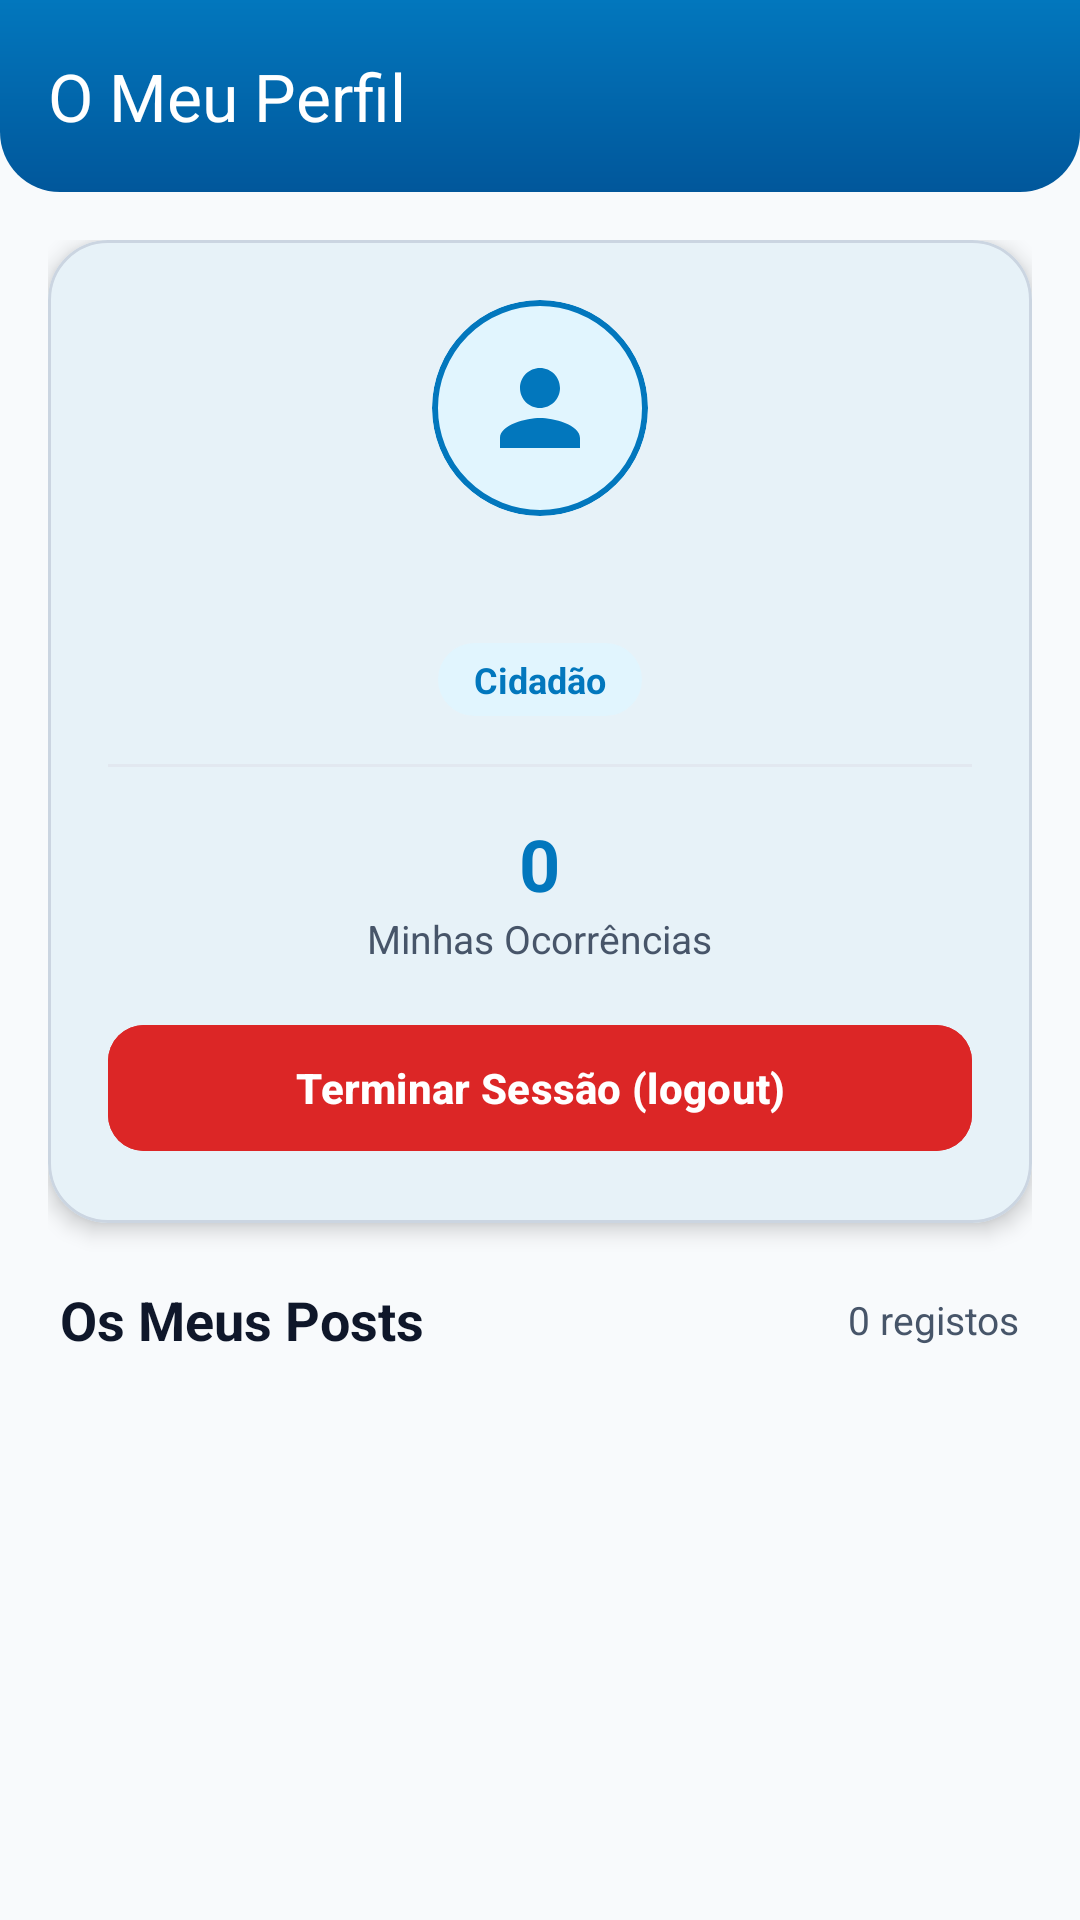

The Android layout XML behind this screen, and the referenced resources:
<!-- AndroidManifest.xml: application theme Theme.UrbanAudit -->
<!-- res/layout/activity_perfil.xml -->
<?xml version="1.0" encoding="utf-8"?>
<androidx.coordinatorlayout.widget.CoordinatorLayout xmlns:android="http://schemas.android.com/apk/res/android"
    xmlns:app="http://schemas.android.com/apk/res-auto"
    android:layout_width="match_parent"
    android:layout_height="match_parent"
    android:background="@color/background_light">

    
    <com.google.android.material.appbar.AppBarLayout
        android:layout_width="match_parent"
        android:layout_height="wrap_content"
        android:fitsSystemWindows="true"
        android:background="@drawable/bg_toolbar_gradient">

        <com.google.android.material.appbar.MaterialToolbar
            android:id="@+id/toolbarPerfil"
            android:layout_width="match_parent"
            android:layout_height="?attr/actionBarSize"
            app:title="O Meu Perfil"
            app:titleTextColor="@color/white"
            app:navigationIcon="@drawable/ic_arrow_back"
            app:navigationIconTint="@color/white" />

    </com.google.android.material.appbar.AppBarLayout>

    <androidx.core.widget.NestedScrollView
        android:layout_width="match_parent"
        android:layout_height="match_parent"
        android:fillViewport="true"
        app:layout_behavior="@string/appbar_scrolling_view_behavior">

        <LinearLayout
            android:layout_width="match_parent"
            android:layout_height="wrap_content"
            android:orientation="vertical"
            android:padding="16dp">

            
            <com.google.android.material.card.MaterialCardView
                android:layout_width="match_parent"
                android:layout_height="wrap_content"
                app:cardCornerRadius="20dp"
                app:cardElevation="4dp"
                app:strokeWidth="1dp"
                app:strokeColor="@color/card_stroke"
                app:cardBackgroundColor="@color/surface_card"
                android:layout_marginBottom="20dp">

                <LinearLayout
                    android:layout_width="match_parent"
                    android:layout_height="wrap_content"
                    android:orientation="vertical"
                    android:padding="20dp"
                    android:gravity="center_horizontal">

                    
                    <com.google.android.material.card.MaterialCardView
                        android:layout_width="72dp"
                        android:layout_height="72dp"
                        app:cardCornerRadius="36dp"
                        app:cardElevation="0dp"
                        app:cardBackgroundColor="#E1F5FE"
                        app:strokeWidth="2dp"
                        app:strokeColor="@color/primary"
                        android:layout_marginBottom="12dp">

                        <ImageView
                            android:layout_width="40dp"
                            android:layout_height="40dp"
                            android:layout_gravity="center"
                            android:src="@drawable/ic_person"
                            app:tint="@color/primary"
                            android:contentDescription="@string/avatar" />
                    </com.google.android.material.card.MaterialCardView>

                    
                    <TextView
                        android:id="@+id/tvPerfilEmail"
                        android:layout_width="wrap_content"
                        android:layout_height="wrap_content"
                        android:text=""
                        android:textSize="18sp"
                        android:textStyle="bold"
                        android:textColor="@color/text_primary" />

                    
                    <TextView
                        android:id="@+id/tvPerfilRole"
                        android:layout_width="wrap_content"
                        android:layout_height="wrap_content"
                        android:text="@string/cidad_o"
                        android:textSize="12sp"
                        android:textStyle="bold"
                        android:textColor="@color/primary"
                        android:background="@drawable/bg_category_badge"
                        android:paddingHorizontal="12dp"
                        android:paddingVertical="4dp"
                        android:layout_marginTop="6dp" />

                    
                    <View
                        android:layout_width="match_parent"
                        android:layout_height="1dp"
                        android:background="@color/divider"
                        android:layout_marginVertical="16dp" />

                    
                    <LinearLayout
                        android:layout_width="match_parent"
                        android:layout_height="wrap_content"
                        android:orientation="horizontal"
                        android:gravity="center"
                        android:layout_marginBottom="16dp">

                        
                        <LinearLayout
                            android:layout_width="wrap_content"
                            android:layout_height="wrap_content"
                            android:orientation="vertical"
                            android:gravity="center">

                            <TextView
                                android:id="@+id/tvTotalMinhasOcorrencias"
                                android:layout_width="wrap_content"
                                android:layout_height="wrap_content"
                                android:text="@string/_0"
                                android:textSize="24sp"
                                android:textStyle="bold"
                                android:textColor="@color/primary" />

                            <TextView
                                android:layout_width="wrap_content"
                                android:layout_height="wrap_content"
                                android:text="@string/minhas_ocorr_ncias"
                                android:textSize="13sp"
                                android:textColor="@color/text_secondary" />
                        </LinearLayout>

                    </LinearLayout>

                    
                    <com.google.android.material.button.MaterialButton
                        android:id="@+id/btnLogoff"
                        android:layout_width="match_parent"
                        android:layout_height="50dp"
                        android:text="@string/terminar_sess_o_logout"
                        android:textSize="14sp"
                        android:textStyle="bold"
                        android:textColor="@color/white"
                        app:icon="@drawable/ic_logout"
                        app:iconTint="@color/white"
                        app:iconSize="18dp"
                        app:cornerRadius="12dp"
                        android:backgroundTint="@color/red_error"
                        app:elevation="2dp" />

                </LinearLayout>
            </com.google.android.material.card.MaterialCardView>

            
            <LinearLayout
                android:layout_width="match_parent"
                android:layout_height="wrap_content"
                android:orientation="horizontal"
                android:gravity="center_vertical"
                android:layout_marginBottom="12dp"
                android:paddingHorizontal="4dp">

                <TextView
                    android:layout_width="0dp"
                    android:layout_height="wrap_content"
                    android:layout_weight="1"
                    android:text="@string/os_meus_posts"
                    android:textSize="18sp"
                    android:textStyle="bold"
                    android:textColor="@color/text_primary" />

                <TextView
                    android:id="@+id/tvSubtituloMinhas"
                    android:layout_width="wrap_content"
                    android:layout_height="wrap_content"
                    android:text="@string/_0_registos"
                    android:textSize="13sp"
                    android:textColor="@color/text_secondary" />
            </LinearLayout>

            
            <androidx.recyclerview.widget.RecyclerView
                android:id="@+id/rvMinhasOcorrencias"
                android:layout_width="match_parent"
                android:layout_height="wrap_content"
                android:nestedScrollingEnabled="false"
                android:clipToPadding="false" />

            
            <LinearLayout
                android:id="@+id/layoutMinhasVazio"
                android:layout_width="match_parent"
                android:layout_height="wrap_content"
                android:orientation="vertical"
                android:gravity="center"
                android:padding="32dp"
                android:visibility="gone">

                <ImageView
                    android:layout_width="80dp"
                    android:layout_height="80dp"
                    android:src="@drawable/ic_empty_box"
                    app:tint="@color/text_hint"
                    android:contentDescription="@string/sem_publica_es"
                    android:layout_marginBottom="12dp" />

                <TextView
                    android:layout_width="wrap_content"
                    android:layout_height="wrap_content"
                    android:text="@string/ainda_n_o_tem_ocorr_ncias_publicadas"
                    android:textSize="16sp"
                    android:textStyle="bold"
                    android:textColor="@color/text_primary" />

                <TextView
                    android:layout_width="wrap_content"
                    android:layout_height="wrap_content"
                    android:text="@string/lasttextviewPerfil"
                    android:textSize="13sp"
                    android:textColor="@color/text_secondary"
                    android:textAlignment="center"
                    android:layout_marginTop="6dp" />
            </LinearLayout>

        </LinearLayout>
    </androidx.core.widget.NestedScrollView>

</androidx.coordinatorlayout.widget.CoordinatorLayout>
<!-- resources referenced by this layout -->
<resources>
  <color name="background_light">#F8FAFC</color>
  <color name="card_stroke">#CBD5E1</color>
  <color name="divider">#E2E8F0</color>
  <color name="primary">#0277BD</color>
  <color name="red_error">#DC2626</color>
  <color name="surface_card">#FFFFFF</color>
  <color name="text_hint">#94A3B8</color>
  <color name="text_primary">#0F172A</color>
  <color name="text_secondary">#475569</color>
  <color name="white">#FFFFFFFF</color>
  <!-- drawable bg_category_badge (drawable) -->
  ﻿<?xml version="1.0" encoding="utf-8"?>
  <shape xmlns:android="http://schemas.android.com/apk/res/android"
      android:shape="rectangle">
      <corners android:radius="20dp" />
      <solid android:color="@color/primary_container" />
      <padding
          android:left="10dp"
          android:top="3dp"
          android:right="10dp"
          android:bottom="3dp" />
  </shape>
  <!-- drawable bg_toolbar_gradient (drawable) -->
  ﻿<?xml version="1.0" encoding="utf-8"?>
  <shape xmlns:android="http://schemas.android.com/apk/res/android"
      android:shape="rectangle">
      <gradient
          android:type="linear"
          android:startColor="#0277BD"
          android:endColor="#01579B"
          android:angle="270" />
      <corners
          android:bottomLeftRadius="20dp"
          android:bottomRightRadius="20dp" />
  </shape>
  <!-- drawable ic_empty_box (drawable) -->
  <vector xmlns:android="http://schemas.android.com/apk/res/android"
      android:width="64dp"
      android:height="64dp"
      android:viewportWidth="24"
      android:viewportHeight="24">
      <path
          android:fillColor="#FF8D949B"
          android:pathData="M19,3H5c-1.1,0 -2,0.9 -2,2v14c0,1.1 0.9,2 2,2h14c1.1,0 2,-0.9 2,-2V5c0,-1.1 -0.9,-2 -2,-2zm0,16H5V5h14v14zm-4,-7H9c-0.55,0 -1,-0.45 -1,-1s0.45,-1 1,-1h6c0.55,0 1,0.45 1,1s-0.45,1 -1,1z" />
  </vector>
  <!-- drawable ic_person (drawable) -->
  <vector xmlns:android="http://schemas.android.com/apk/res/android"
      android:width="24dp"
      android:height="24dp"
      android:viewportWidth="24"
      android:viewportHeight="24">
      <path
          android:fillColor="#FF5A6065"
          android:pathData="M12,12c2.21,0 4,-1.79 4,-4s-1.79,-4 -4,-4 -4,1.79 -4,4 1.79,4 4,4zm0,2c-2.67,0 -8,1.34 -8,4v2h16v-2c0,-2.66 -5.33,-4 -8,-4z" />
  </vector>
  <string name="_0">0</string>
  <string name="_0_registos">0 registos</string>
  <string name="ainda_n_o_tem_ocorr_ncias_publicadas">Ainda não tem ocorrências publicadas</string>
  <string name="avatar">Avatar</string>
  <string name="cidad_o">Cidadão</string>
  <string name="lasttextviewPerfil">As ocorrências que registar com a câmara e GPS aparecerão aqui no seu histórico.</string>
  <string name="minhas_ocorr_ncias">Minhas Ocorrências</string>
  <string name="os_meus_posts">Os Meus Posts</string>
  <string name="sem_publica_es">Sem publicações</string>
  <string name="terminar_sess_o_logout">Terminar Sessão (logout)</string>
  <style name="Theme.UrbanAudit" parent="Base.Theme.UrbanAudit" />
  <color name="primary_container">#E1F5FE</color>
  <color name="on_primary">#FFFFFF</color>
  <color name="secondary">#00897B</color>
  <color name="on_secondary">#FFFFFF</color>
  <color name="black">#FF000000</color>
</resources>
